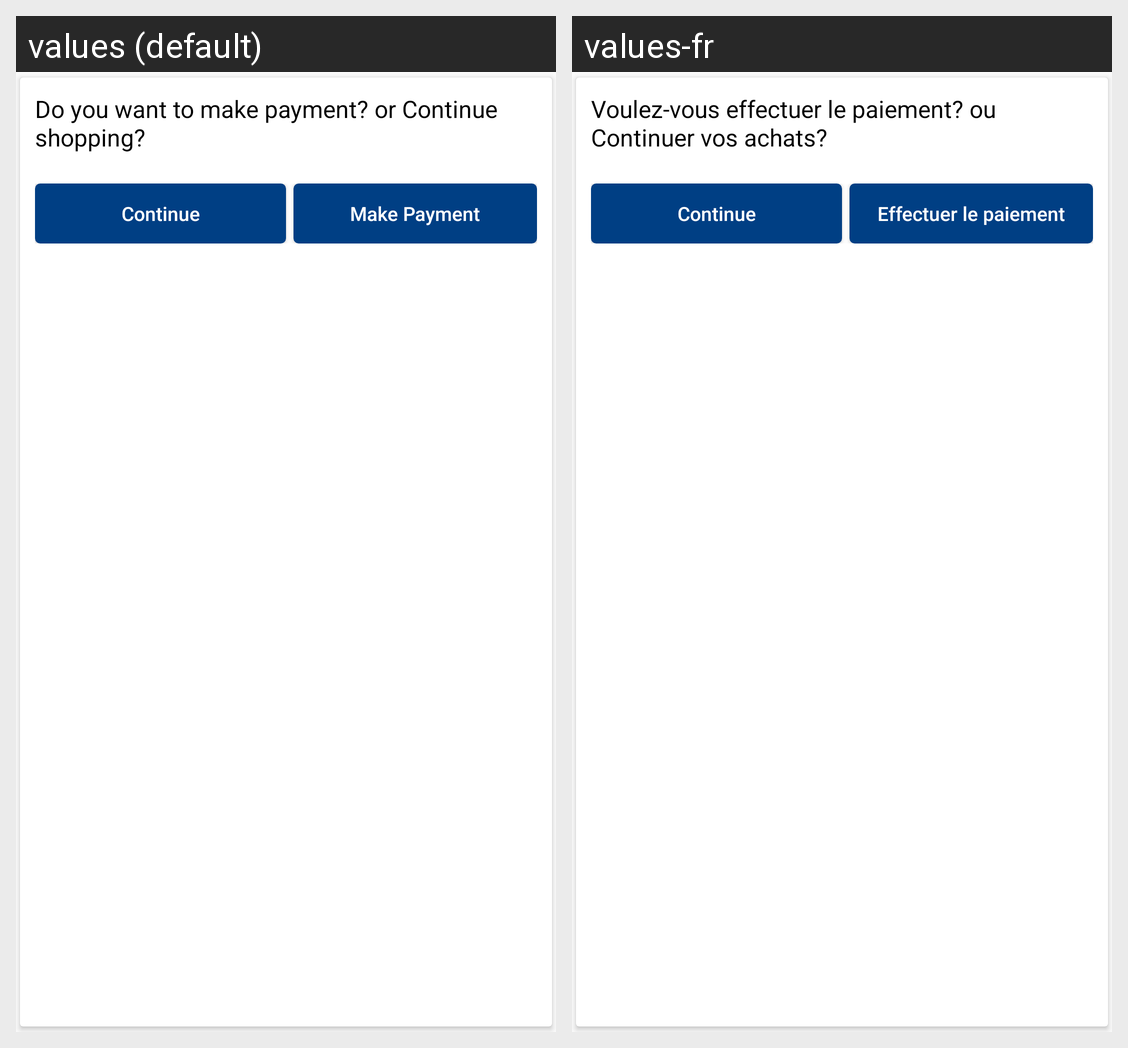

The same Android screen rendered under two of its app's locales, left to right. List the strings drawn on it with the default value and each locale's translation.
Android screen res/layout/dialog_continue_shopping.xml rendered under 2 locales, left to right: values (default), values-fr. Device: Nexus 5 (rendered at 1080×1920; each locale shown at half size, 540×960, under a caption strip naming it); theme AppTheme.
Strings drawn on this screen, with the default value and each locale's value (text and hints the layout hard-codes, and strings that could not be matched under every locale, appear in the picture but are not listed):

make_payment
  values: Do you want to make payment? or Continue shopping?
  values-fr: Voulez-vous effectuer le paiement? ou Continuer vos achats?

continue_
  values: Continue
  values-fr: Continue  [not translated; the default value is used]

make_payment_text
  values: Make Payment
  values-fr: Effectuer le paiement
